Run: headless pygame with SDL's dummy video driver; simulated clock (each Clock.tick advances the game by its frame time, no real sleeping); random seed 0; keys injected as events and as key.get_pressed() state; mouse plan: one left click at the window centre at the start of phase 2, then a move to the lower-right quarter at the start of phase 3.
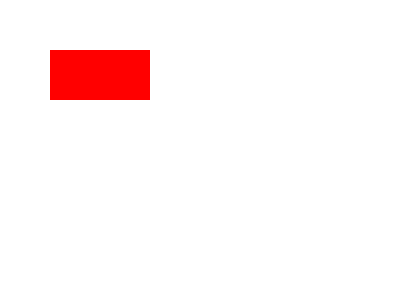
Frame 1 of 4 · flips 1–60 · no input
Frame 2 of 4 · flips 61–180 · clicked the window centre · tapped SPACE, RETURN · held RIGHT (→), D · screen unchanged from frame 1, image omitted
Frame 3 of 4 · flips 181–300 · moved the mouse to the lower-right quarter · held DOWN (↓), S · screen unchanged from frame 2, image omitted
Frame 4 of 4 · flips 301–420 · held LEFT (←), A, UP (↑), W · screen unchanged from frame 3, image omitted

The pygame program that drew these frames:

import pygame
import sys

pygame.init()

# Set up display
width, height = 400, 300
screen = pygame.display.set_mode((width, height))
pygame.display.set_caption("Mouse Collision Example")

# Create a rectangle
rect = pygame.Rect(50, 50, 100, 50)

while True:
    for event in pygame.event.get():
        if event.type == pygame.QUIT:
            pygame.quit()
            sys.exit()

    # Get the mouse position
    mouse_x, mouse_y = pygame.mouse.get_pos()

    # Check for collision
    if rect.collidepoint(mouse_x, mouse_y):
        print("Mouse collides with the rectangle!")

    # Draw the rectangle
    screen.fill((255, 255, 255))
    pygame.draw.rect(screen, (255, 0, 0), rect)
    pygame.display.flip()
    pygame.time.delay(10)
